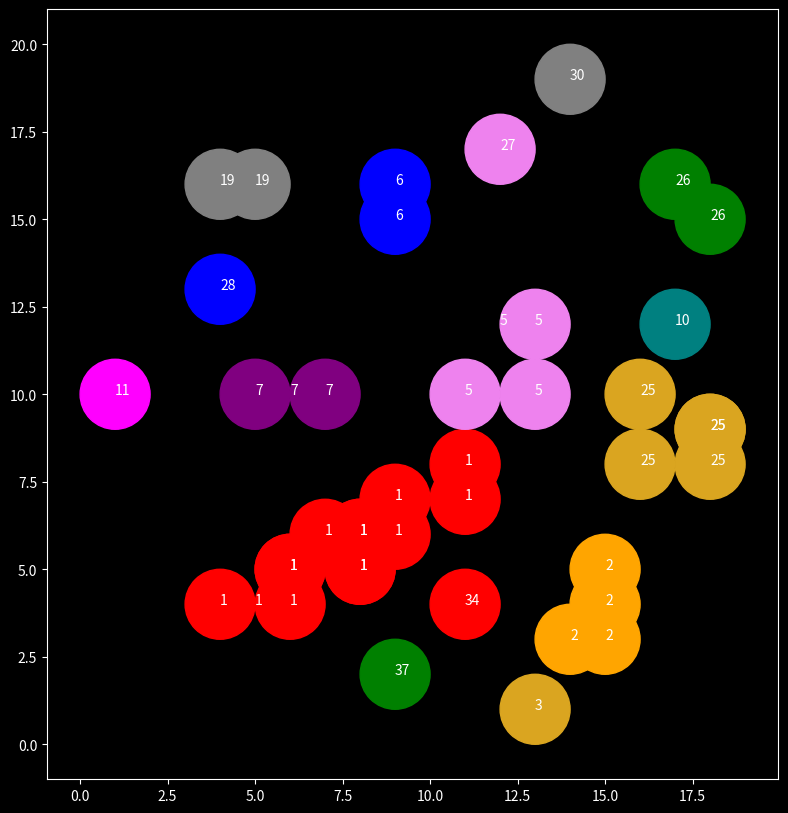

Generate this figure with matplotlib:
# amount of asteroids
# range of sizes
# range of map
    # round map to remove pi and only have scale factor with asteroid size
# distribution of impacts
    # uniform random
    # bell
    # power function

from random import randint
from math import sqrt
import numpy as np


mapRange = 20
asteroidSize = 3
asteroidAmount = int(mapRange**2/asteroidSize**2)
# print(asteroidAmount)
# ^ some function that will give me the same global coverage area based on scale factor between upper two params
# reliant on overlap, overlap factor probably scales well
# pi is factored out

impacts = []

c = 0

for i in range(asteroidAmount):
    while True:
        x = randint(0, mapRange)
        y = randint(0, mapRange)
        # r = randint(1, asteroidSize) # uniform random
        r = int(np.random.normal(0.5, 0.1, 1) * asteroidSize) # guassian

        if sqrt((x - mapRange/2)**2 + (y - mapRange/2)**2) < mapRange/2:
            break

    c += 1
    v = c # cluster identifier
    
    impacterView = [x, y, r, v]

    properlyAdded = False
    while not properlyAdded:

        properlyAdded = True

        for i in range(len(impacts)):
            ival1 = sqrt((x - impacts[i][0])**2 + (y - impacts[i][1])**2)
            ival2 = float(r + impacts[i][2])
            if ival1 <= ival2:
                if impacts[i][3] < v:
                    v = impacts[i][3]
                    properlyAdded = False
                elif v < impacts[i][3]:
                    for j in range(len(impacts)):
                        if impacts[j][3] == impacts[i][3]:
                            impacts[j][3] = v
                    properlyAdded = False

        impacts.sort(key = lambda x:x[3])
        # print(impacts)
            

    impacts.append( [x, y, r, v] )



import matplotlib.pyplot as plt

plt.figure(figsize=(15,10), facecolor="black")
ax = plt.gca()

ax.spines['bottom'].set_color('white')
ax.spines['top'].set_color('white') 
ax.spines['right'].set_color('white')
ax.spines['left'].set_color('white')
ax.tick_params(axis='x', colors='white')
ax.tick_params(axis='y', colors='white')
ax.yaxis.label.set_color('white')
ax.xaxis.label.set_color('white')
ax.title.set_color('white')
ax.set_facecolor('xkcd:black')
colors = ["magenta", "red", "orange", "goldenrod", "green", "violet", "blue", "purple", "gray", "brown", "teal"]

for impact in impacts:
    circle = plt.Circle((impact[0], impact[1]), color=colors[impact[3]%len(colors)], radius=impact[2])
    ax.add_patch(circle)
    ax.text(impact[0], impact[1], impact[3], color="white")
    
plt.axis('scaled')
plt.show()

